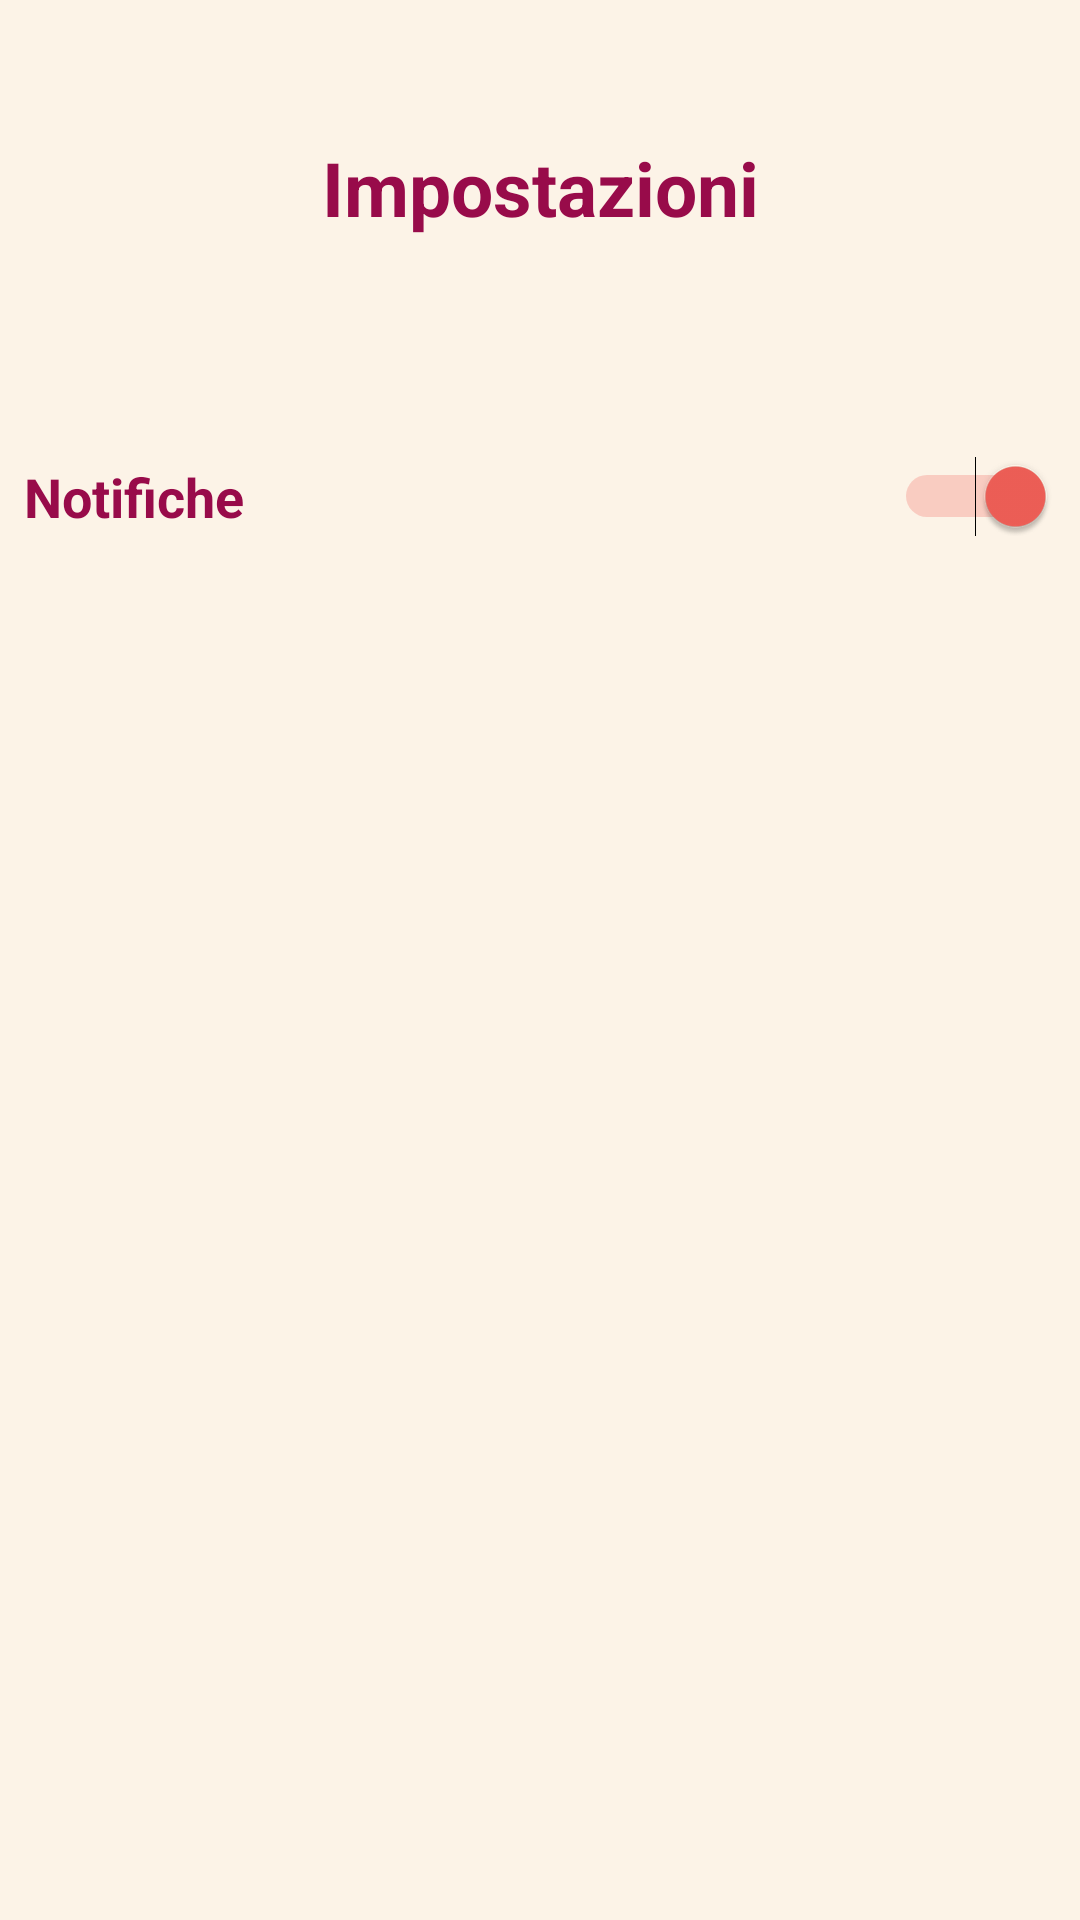

Android layout source for this screen:
<!-- AndroidManifest.xml: application theme AppTheme -->
<!-- res/layout/activity_page__settings.xml -->
<?xml version="1.0" encoding="utf-8"?>
<androidx.constraintlayout.widget.ConstraintLayout xmlns:android="http://schemas.android.com/apk/res/android"
    xmlns:app="http://schemas.android.com/apk/res-auto"
    xmlns:tools="http://schemas.android.com/tools"
    android:layout_width="match_parent"
    android:layout_height="match_parent"
    android:background="@color/colorPrimary"
    tools:context=".Page_Settings">

    <Switch
        android:id="@+id/switch1"
        android:layout_width="0dp"
        android:layout_height="71dp"
        android:layout_marginStart="8dp"
        android:layout_marginLeft="8dp"
        android:layout_marginTop="40dp"
        android:layout_marginEnd="8dp"
        android:layout_marginRight="8dp"
        android:checked="true"
        android:text="@string/notify"
        android:textColor="@color/colorPrimaryDark"
        android:textSize="18sp"
        android:textStyle="bold"
        android:visibility="visible"
        app:layout_constraintEnd_toEndOf="parent"
        app:layout_constraintStart_toStartOf="parent"
        app:layout_constraintTop_toBottomOf="@+id/textView2"
        tools:visibility="visible" />

    <TextView
        android:id="@+id/textView2"
        android:layout_width="271dp"
        android:layout_height="55dp"
        android:layout_marginStart="70dp"
        android:layout_marginLeft="70dp"
        android:layout_marginTop="35dp"
        android:layout_marginEnd="70dp"
        android:layout_marginRight="70dp"
        android:gravity="center"
        android:text="@string/settings"
        android:textColor="@color/colorPrimaryDark"
        android:textSize="25sp"
        android:textStyle="bold"
        app:layout_constraintEnd_toEndOf="parent"
        app:layout_constraintHorizontal_bias="0.5"
        app:layout_constraintStart_toStartOf="parent"
        app:layout_constraintTop_toTopOf="parent"
        tools:text="@string/settings" />

</androidx.constraintlayout.widget.ConstraintLayout>
<!-- resources referenced by this layout -->
<resources>
  <color name="colorPrimary">#FCF3E7</color>
  <color name="colorPrimaryDark">#980B4A</color>
  <string name="notify">Notifiche</string>
  <string name="settings">Impostazioni</string>
  <style name="AppTheme" parent="Theme.AppCompat.Light.NoActionBar">
          
          <item name="colorPrimary">@color/colorPrimary</item>
          <item name="colorPrimaryDark">@color/colorPrimaryDark</item>
          <item name="colorAccent">@color/colorAccent</item>
      </style>
  <color name="colorAccent">#F05F57</color>
</resources>
